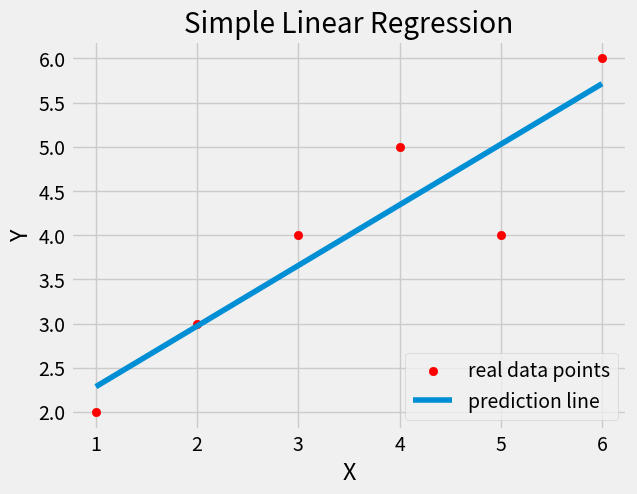

Recreate this plot in Python.
from statistics import mean
import numpy as np
import matplotlib.pyplot as plt
from matplotlib import style

style.use('fivethirtyeight')

x = np.array([1,2,3,4,5,6],dtype=np.float64)
y = np.array([2,3,4,5,4,6],dtype=np.float64)

def m_b(x,y):
    m = ((mean(x)*mean(y)) - mean(x*y)) / ((mean(x)**2) - mean(x**2))
    b = mean(y)-m*mean(x)
    return m,b

m,b= m_b(x,y)
y_ = m*x + b

plt.scatter(x,y, label='real data points', color='r')
plt.plot(x,y_, label='prediction line')

plt.legend(loc=4)
plt.xlabel('X')
plt.ylabel('Y')
plt.title('Simple Linear Regression')

plt.savefig('simple_linear_regression1.png')
plt.show()
